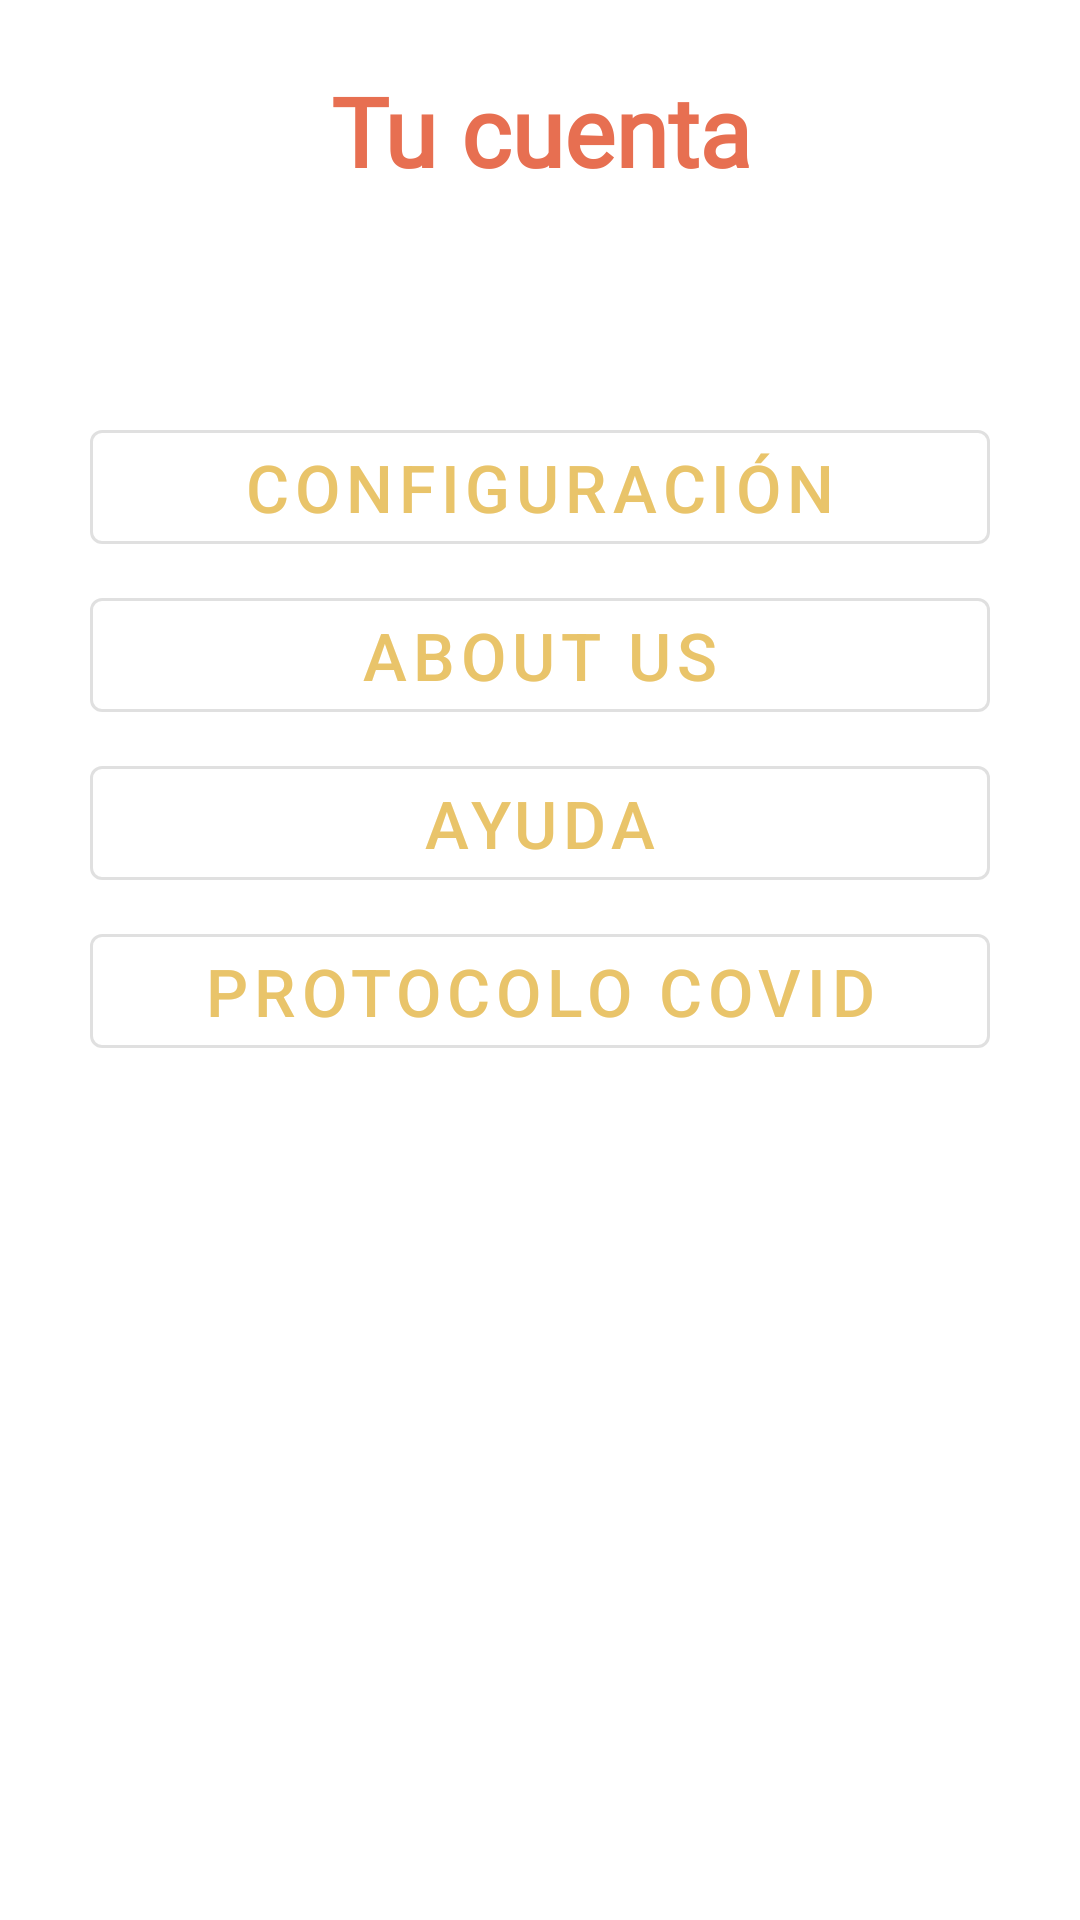

The Android layout XML behind this screen, and the referenced resources:
<!-- AndroidManifest.xml: application theme Theme.SafeBar -->
<!-- res/layout/fragment_cuenta.xml -->
<?xml version="1.0" encoding="utf-8"?>
<LinearLayout xmlns:android="http://schemas.android.com/apk/res/android"
    xmlns:tools="http://schemas.android.com/tools"
    android:layout_width="match_parent"
    android:layout_height="match_parent"
    tools:context=".fragments.CuentaFragment"
    android:orientation="vertical">

    <TextView
        android:layout_width="match_parent"
        android:layout_height="wrap_content"
        android:text="@string/tu_cuenta"
        android:gravity="center"
        android:layout_marginTop="22dp"
        android:textStyle="bold"
        style="@style/Text.Titulo"
        android:textSize="32sp"
        android:textColor="@color/orange_dark"/>
    <TextView
        android:id="@+id/tvCuentaEmail"
        android:layout_width="match_parent"
        android:layout_height="wrap_content"
        style="@style/Text.Subtitulo.RobotoMedium"
        android:textSize="18sp"
        android:textColor="@color/common_google_signin_btn_text_light"
        android:layout_marginTop="8dp"
        android:gravity="center"/>

    <com.google.android.material.button.MaterialButton
        android:id="@+id/btnCuentaConfiguracion"
        android:layout_width="300dp"
        android:layout_height="50dp"
        android:layout_marginTop="40dp"
        android:text="@string/btn_cuenta_configuracion"
        style="@style/Widget.MaterialComponents.Button.OutlinedButton"
        android:layout_gravity="center"
        android:textSize="22sp"/>


    <com.google.android.material.button.MaterialButton
        android:id="@+id/btnCuentaAboutUs"
        android:layout_width="300dp"
        android:layout_height="50dp"
        android:layout_marginTop="6dp"
        android:text="@string/btn_cuenta_aboutus"
        android:textSize="22sp"
        style="@style/Widget.MaterialComponents.Button.OutlinedButton"
        android:layout_gravity="center"/>

    <com.google.android.material.button.MaterialButton
        android:id="@+id/btnCuentaAyuda"
        android:layout_width="300dp"
        android:layout_height="50dp"
        android:layout_marginTop="6dp"
        android:text="@string/btn_cuenta_ayuda"
        android:textSize="22sp"
        style="@style/Widget.MaterialComponents.Button.OutlinedButton"
        android:layout_gravity="center"/>

    <com.google.android.material.button.MaterialButton
        android:id="@+id/btnCuentaProtocoloCovid"
        android:layout_width="300dp"
        android:layout_height="50dp"
        android:layout_marginTop="6dp"
        android:text="@string/btn_cuenta_protocolocovid"
        android:textSize="22sp"
        style="@style/Widget.MaterialComponents.Button.OutlinedButton"
        android:layout_gravity="center"/>

</LinearLayout>
<!-- resources referenced by this layout -->
<resources>
  <color name="orange_dark">#E76F51</color>
  <string name="btn_cuenta_aboutus">About Us</string>
  <string name="btn_cuenta_ayuda">Ayuda</string>
  <string name="btn_cuenta_configuracion">Configuración</string>
  <string name="btn_cuenta_protocolocovid">Protocolo Covid</string>
  <string name="tu_cuenta">Tu cuenta</string>
  <style name="Text.Subtitulo.RobotoMedium" parent="Widget.AppCompat.TextView">
          <item name="fontFamily">@font/roboto_medium</item>
      </style>
  <style name="Text.Titulo" parent="Widget.AppCompat.TextView">
          <item name="fontFamily">@font/oswald_light</item>
          <item name="android:textSize">26sp</item>
      </style>
  <style name="Theme.SafeBar" parent="Theme.MaterialComponents.DayNight.DarkActionBar">
          
          <item name="colorPrimary">@color/yellow</item>
          <item name="colorPrimaryVariant">@color/orange_dark</item>
          <item name="colorOnPrimary">@color/white</item>
          
          <item name="colorSecondary">@color/green_light</item>
          <item name="colorSecondaryVariant">@color/green_dark</item>
          <item name="colorOnSecondary">@color/white</item>
          
          <item name="android:statusBarColor" tools:targetApi="l">?attr/colorPrimary</item>
          
      </style>
  <color name="yellow">#E9C46A</color>
  <color name="white">#FFFFFFFF</color>
  <color name="green_light">#2A9D8F</color>
  <color name="green_dark">#264653</color>
</resources>
